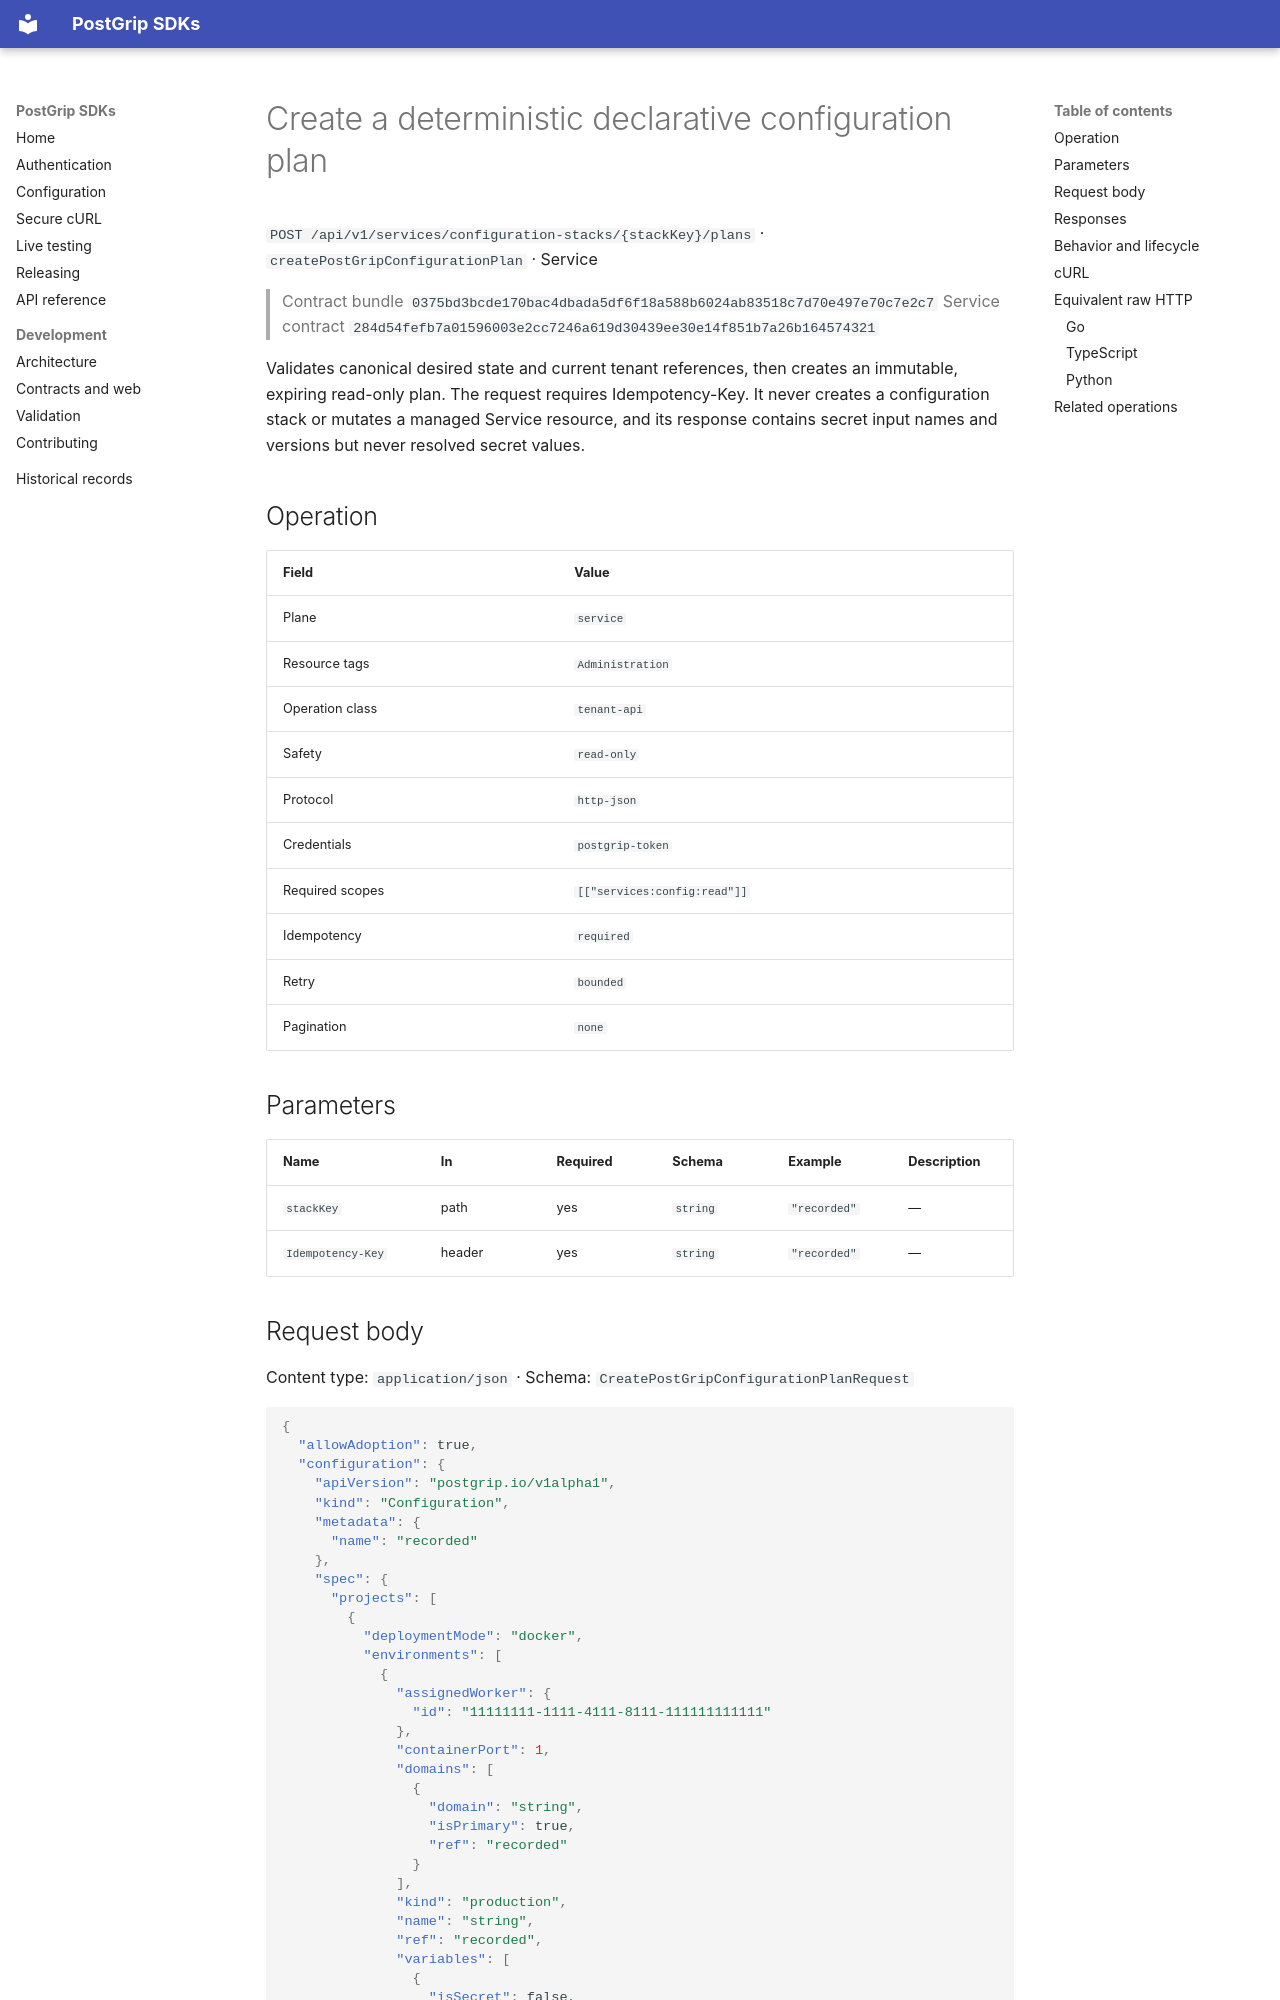

repository: postgrip-io/postgrip-sdk · page: reference/0375bd3bcde170bac4dbada5df6f18a588b6024ab83518c7d70e497e70c7e2c7/service/createPostGripConfigurationPlan/index.html · generator: mkdocs

# Create a deterministic declarative configuration plan

`POST /api/v1/services/configuration-stacks/{stackKey}/plans` · `createPostGripConfigurationPlan` · Service

> Contract bundle `0375bd3bcde170bac4dbada5df6f18a588b6024ab83518c7d70e497e70c7e2c7`
> Service contract `284d54fefb7a01596003e2cc7246a619d30439ee30e14f851b7a26b164574321`

Validates canonical desired state and current tenant references, then creates an immutable, expiring read-only plan. The request requires Idempotency-Key. It never creates a configuration stack or mutates a managed Service resource, and its response contains secret input names and versions but never resolved secret values.

## Operation

| Field | Value |
| --- | --- |
| Plane | `service` |
| Resource tags | `Administration` |
| Operation class | `tenant-api` |
| Safety | `read-only` |
| Protocol | `http-json` |
| Credentials | `postgrip-token` |
| Required scopes | `[["services:config:read"]]` |
| Idempotency | `required` |
| Retry | `bounded` |
| Pagination | `none` |

## Parameters

| Name | In | Required | Schema | Example | Description |
| --- | --- | --- | --- | --- | --- |
| `stackKey` | path | yes | `string` | `"recorded"` | — |
| `Idempotency-Key` | header | yes | `string` | `"recorded"` | — |

## Request body

Content type: `application/json` · Schema: `CreatePostGripConfigurationPlanRequest`

```json
{
  "allowAdoption": true,
  "configuration": {
    "apiVersion": "postgrip.io/v1alpha1",
    "kind": "Configuration",
    "metadata": {
      "name": "recorded"
    },
    "spec": {
      "projects": [
        {
          "deploymentMode": "docker",
          "environments": [
            {
              "assignedWorker": {
                "id": "11111111-1111-4111-8111-111111111111"
              },
              "containerPort": 1,
              "domains": [
                {
                  "domain": "string",
                  "isPrimary": true,
                  "ref": "recorded"
                }
              ],
              "kind": "production",
              "name": "string",
              "ref": "recorded",
              "variables": [
                {
                  "isSecret": false,
                  "name": "RECORDED_VALUE",
                  "value": "string"
                }
              ]
            }
          ],
          "framework": "string",
          "name": "string",
          "projectType": "web",
          "ref": "recorded",
          "repository": {
            "connection": "github-app",
            "defaultBranch": "string",
            "provider": "github",
            "repoName": "string",
            "repoOwner": "string"
          },
          "slug": "recorded"
        }
      ]
    }
  },
  "desiredStateDigest": "aaaaaaaaaaaaaaaaaaaaaaaaaaaaaaaaaaaaaaaaaaaaaaaaaaaaaaaaaaaaaaaa",
  "prune": true
}
```
